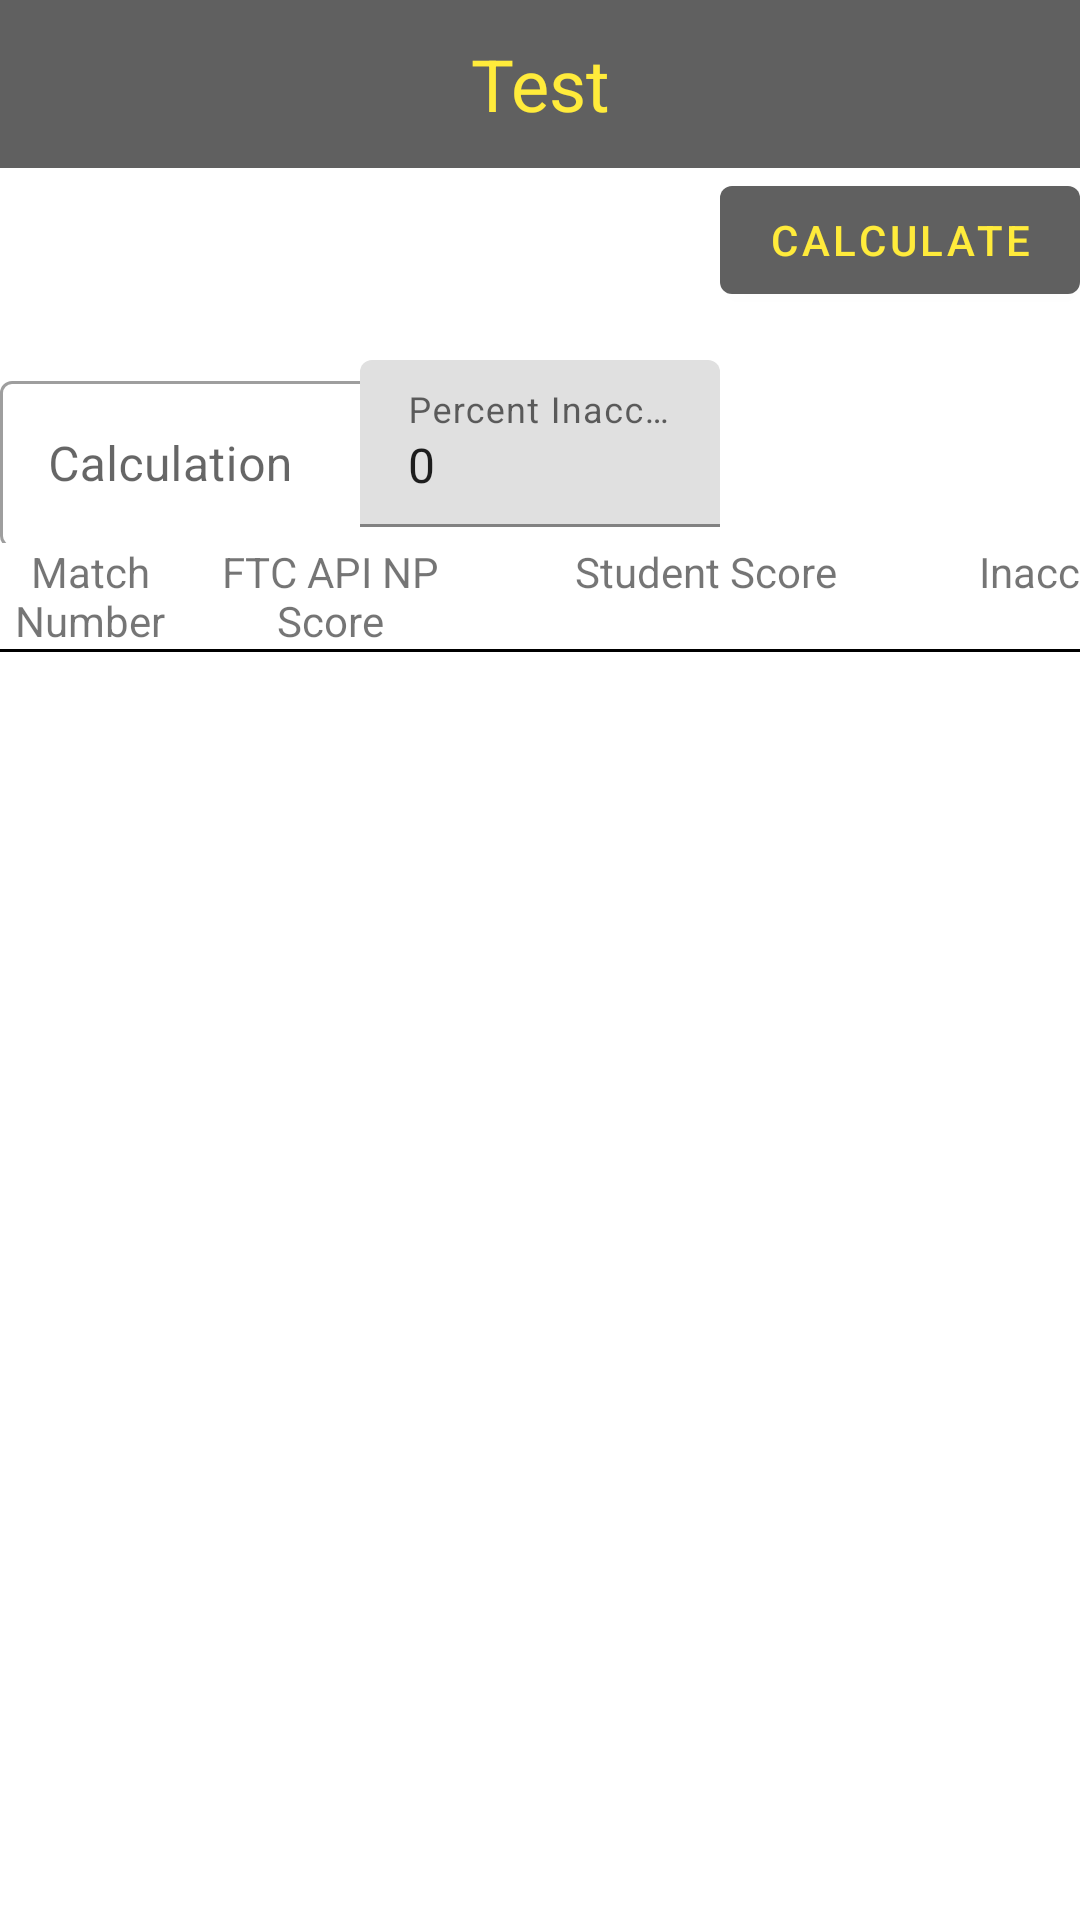

Produce the Android XML layout that renders to this screen, including the resource entries it uses.
<!-- AndroidManifest.xml: application theme Theme.EchelonFTC -->
<!-- res/layout/activity_accuracy.xml -->
<?xml version="1.0" encoding="utf-8"?>
<androidx.constraintlayout.widget.ConstraintLayout xmlns:android="http://schemas.android.com/apk/res/android"
    xmlns:app="http://schemas.android.com/apk/res-auto"
    xmlns:tools="http://schemas.android.com/tools"
    android:layout_width="match_parent"
    android:layout_height="match_parent">


    <include
        android:id="@+id/actionBar"
        layout="@layout/toolbar_main"
        android:layout_width="match_parent"
        android:layout_height="?attr/actionBarSize" />

    <com.google.android.material.button.MaterialButton
        android:id="@+id/calculateButton"
        android:layout_width="wrap_content"
        android:layout_height="wrap_content"
        android:text="Calculate"
        app:layout_constraintRight_toRightOf="parent"
        app:layout_constraintTop_toBottomOf="@id/actionBar"

        />

    <LinearLayout
        android:id="@+id/calculationLayout"
        android:layout_width="match_parent"
        android:layout_height="wrap_content"
        android:layout_marginTop="64dp"
        android:orientation="horizontal"
        android:weightSum="3"
        app:layout_constraintTop_toBottomOf="@id/actionBar"
        tools:layout_editor_absoluteX="0dp">

        <com.google.android.material.textfield.TextInputLayout
            android:id="@+id/calculationType"
            style="@style/Widget.MaterialComponents.TextInputLayout.OutlinedBox.ExposedDropdownMenu"
            android:layout_width="0dp"
            android:layout_height="wrap_content"
            android:layout_weight="1"
            android:hint="Calculation">

            <AutoCompleteTextView
                android:id="@+id/calculationTypeAutoComplete"
                android:layout_width="200dp"
                android:layout_height="wrap_content"
                android:inputType="none" />

        </com.google.android.material.textfield.TextInputLayout>

        <com.google.android.material.textfield.TextInputLayout
            android:id="@+id/calculationThreshold"
            android:layout_width="0dp"
            android:layout_height="wrap_content"
            android:layout_weight="1"
            android:hint = "Percent Inaccuracy"
            >

            <com.google.android.material.textfield.TextInputEditText
                android:layout_width="match_parent"
                android:layout_height="wrap_content"
                android:text="0"
                android:inputType="number"
                >

            </com.google.android.material.textfield.TextInputEditText>

        </com.google.android.material.textfield.TextInputLayout>
    </LinearLayout>

    <LinearLayout
        android:id="@+id/accuracy_header"
        android:layout_width="match_parent"
        android:layout_height="0dp"
        android:orientation="horizontal"
        app:layout_constraintTop_toBottomOf="@id/calculationLayout"

        >

        <TextView
            android:layout_width="60dp"
            android:layout_height="wrap_content"
            android:gravity="center_horizontal"
            android:text="Match Number" />

        <TextView
            android:layout_width="100dp"
            android:layout_height="wrap_content"
            android:gravity="center_horizontal"
            android:text="FTC API NP Score" />

        <TextView
            android:layout_width="150dp"
            android:layout_height="wrap_content"
            android:gravity="center_horizontal"
            android:text="Student Score" />

        <TextView
            android:layout_width="100dp"
            android:layout_height="wrap_content"
            android:gravity="center_horizontal"
            android:text="Inaccuracy" />

        <TextView
            android:layout_width="150dp"
            android:layout_height="wrap_content"
            android:gravity="center_horizontal"
            android:text="Teams"

            />
    </LinearLayout>

    <View
        android:id="@+id/line"
        android:layout_width="match_parent"
        android:layout_height="1dp"
        android:background="#000000"
        app:layout_constraintTop_toBottomOf="@id/accuracy_header"

        />

    <androidx.recyclerview.widget.RecyclerView
        android:id="@+id/accuracy_recycler"
        android:layout_width="match_parent"
        android:layout_height="0dp"
        app:layout_constraintBottom_toBottomOf="parent"
        app:layout_constraintTop_toBottomOf="@id/line"
        app:layout_constraintVertical_bias="1.0"
        tools:layout_editor_absoluteX="121dp"
        tools:listitem="@layout/list_item_accuracy" />




</androidx.constraintlayout.widget.ConstraintLayout>
<!-- res/layout/toolbar_main.xml (included above) -->
<?xml version="1.0" encoding="utf-8"?>
<LinearLayout xmlns:android="http://schemas.android.com/apk/res/android"
    xmlns:tools="http://schemas.android.com/tools"
    android:orientation="vertical"
    android:layout_width="match_parent"
    android:layout_height="match_parent"
    xmlns:app="http://schemas.android.com/apk/res-auto">

<androidx.appcompat.widget.Toolbar
    android:id="@+id/toolbar"
    android:minHeight="?attr/actionBarSize"
    android:layout_width="match_parent"
    android:layout_height="?attr/actionBarSize"
    app:titleTextColor="@android:color/white"
    android:background="?attr/colorPrimary"
    android:fitsSystemWindows="true">

    <TextView
        android:id="@+id/titleOfPage"
        android:layout_width="wrap_content"
        android:layout_height="wrap_content"
        android:layout_gravity="center"
        android:textColor="@color/primaryTextColor"
        tools:text="Test"
        android:textSize="24dp"/>
</androidx.appcompat.widget.Toolbar>

</LinearLayout>
<!-- res/layout/list_item_accuracy.xml (included above) -->
<?xml version="1.0" encoding="utf-8"?>
<LinearLayout xmlns:android="http://schemas.android.com/apk/res/android"
    xmlns:tools="http://schemas.android.com/tools"
    android:layout_width="match_parent"
    android:layout_height="wrap_content"
    android:orientation="horizontal">

    <com.google.android.material.textview.MaterialTextView
        android:id="@+id/match_number"
        android:layout_width="60dp"
        android:layout_height="wrap_content"
        android:layout_marginHorizontal="10dp"
        android:textSize="20sp"
        tools:text="35" />

    <com.google.android.material.textview.MaterialTextView
        android:id="@+id/blue_alliance_score"
        android:layout_width="100dp"
        android:layout_height="wrap_content"
        android:layout_marginHorizontal="10dp"
        android:textSize="20sp"
        tools:text="999" />

    <com.google.android.material.textview.MaterialTextView
        android:id="@+id/student_score"
        android:layout_width="100dp"
        android:layout_height="wrap_content"
        android:layout_marginHorizontal="10dp"
        android:textSize="20sp"
        tools:text="999" />

    <com.google.android.material.textview.MaterialTextView
        android:id="@+id/match_percent_differance"
        android:layout_width="100dp"
        android:layout_height="wrap_content"
        android:layout_marginHorizontal="10dp"
        android:textSize="20sp"
        tools:text="10.3" />

    <LinearLayout
        android:layout_width="150dp"
        android:layout_height="wrap_content"
        android:orientation="vertical">

        <LinearLayout
            android:layout_width="wrap_content"
            android:layout_height="wrap_content"
            android:orientation="horizontal">

            <com.google.android.material.textview.MaterialTextView
                android:layout_width="wrap_content"
                android:layout_height="wrap_content"
                android:text="team1:  " />

            <com.google.android.material.textview.MaterialTextView
                android:id="@+id/team1"
                android:layout_width="wrap_content"
                android:layout_height="wrap_content"
                tools:text="1234" />
        </LinearLayout>

        <LinearLayout
            android:layout_width="wrap_content"
            android:layout_height="wrap_content"
            android:orientation="horizontal">

            <com.google.android.material.textview.MaterialTextView
                android:layout_width="wrap_content"
                android:layout_height="wrap_content"
                android:text="team2:  " />

            <com.google.android.material.textview.MaterialTextView
                android:id="@+id/team2"
                android:layout_width="wrap_content"
                android:layout_height="wrap_content"
                tools:text="3412" />
        </LinearLayout>

    </LinearLayout>
</LinearLayout>
<!-- resources referenced by this layout -->
<resources>
  <color name="primaryTextColor">#ffeb3b</color>
  <style name="Theme.EchelonFTC" parent="Theme.MaterialComponents.DayNight.NoActionBar">
          
          <item name="colorPrimary">@color/primaryColor</item>
          <item name="colorPrimaryVariant">@color/primaryDarkColor</item>
          <item name="colorOnPrimary">@color/primaryTextColor</item>
          
          <item name="colorSecondary">@color/secondaryColor</item>
          <item name="colorSecondaryVariant">@color/secondaryDarkColor</item>
          <item name="colorOnSecondary">@color/secondaryTextColor</item>
          
          <item name="android:statusBarColor" tools:targetApi="l">@color/primaryDarkColor</item>
          
      </style>
  <color name="primaryColor">#606060</color>
  <color name="primaryDarkColor">#363636</color>
  <color name="secondaryColor">#fff59d</color>
  <color name="secondaryDarkColor">#cbc26d</color>
  <color name="secondaryTextColor">#000000</color>
</resources>
